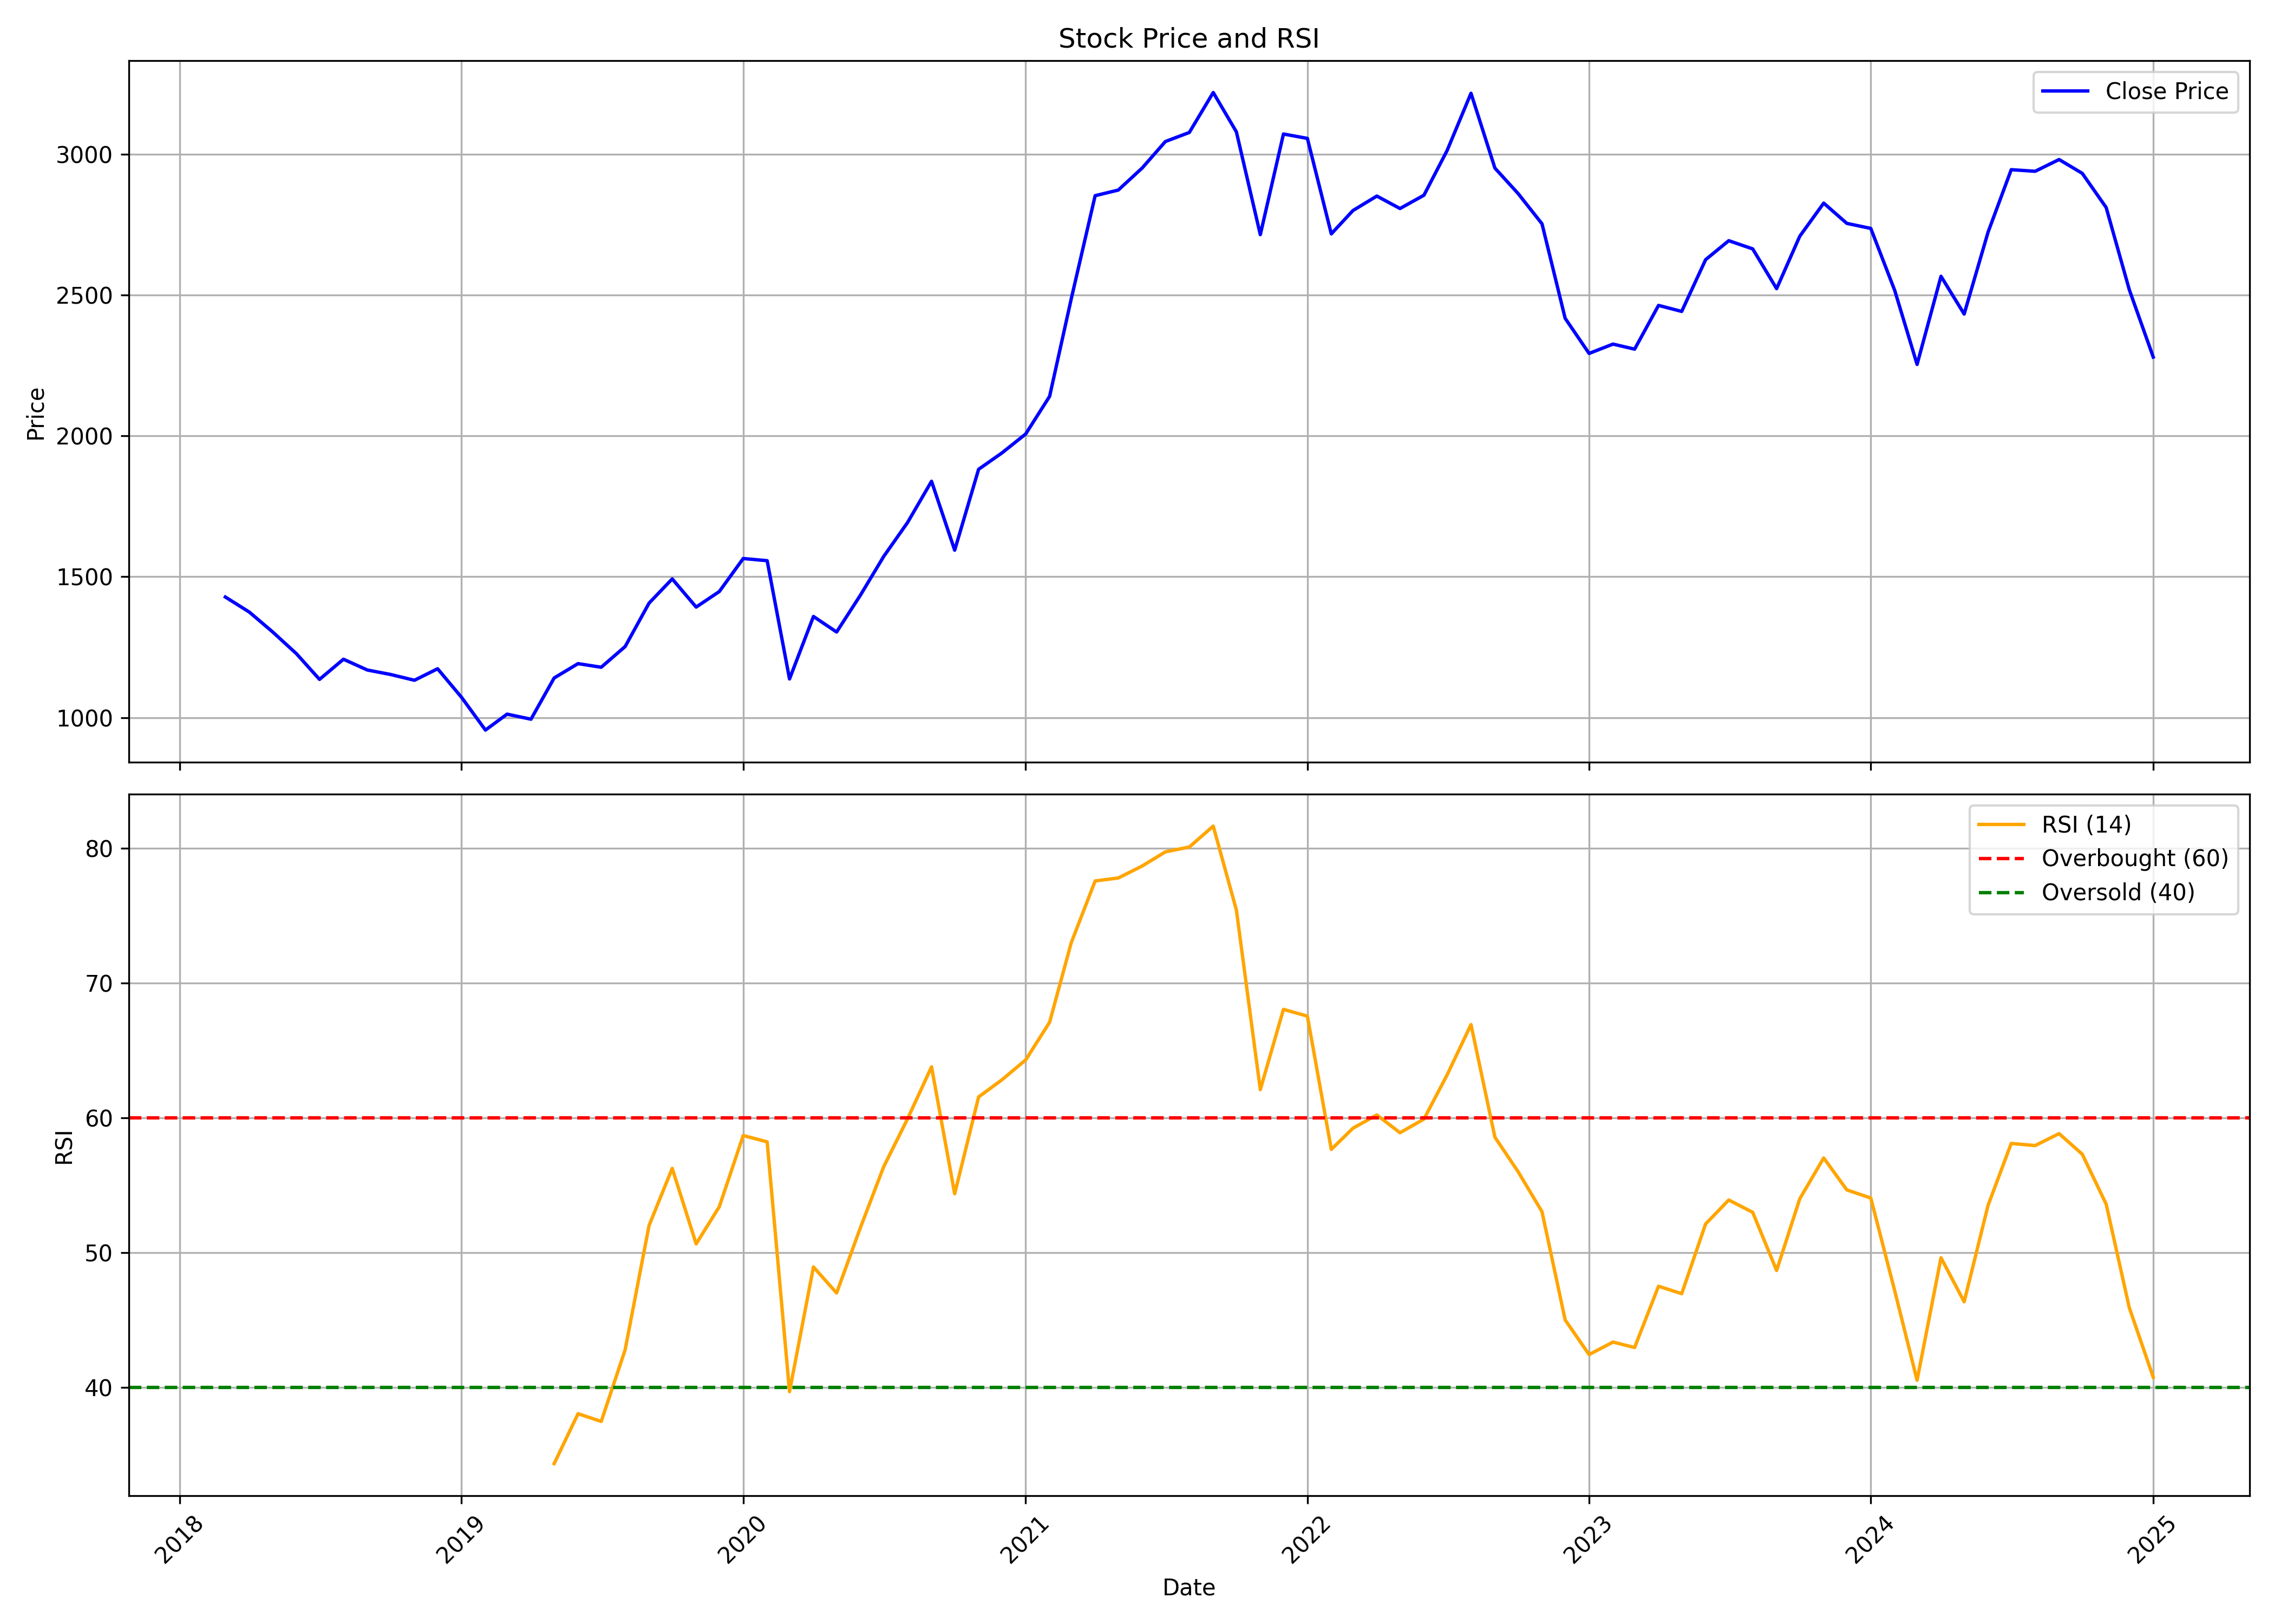

Source data for this figure (header and first rows):
, Unnamed: 0.1, Unnamed: 0, date, symbol, open, high, low, close, volume, rsi
0, 0, 0, 2018-03-01, GALAXYSURF, 1561, 1569, 1402, 1428, 774480, 
1, 1, 1, 2018-04-01, GALAXYSURF, 1427, 1452, 1282, 1375, 527532, 
2, 2, 2, 2018-05-01, GALAXYSURF, 1375, 1447, 1295, 1305, 477045, 
3, 3, 3, 2018-06-01, GALAXYSURF, 1306, 1319, 1173, 1227, 414717, 
4, 4, 4, 2018-07-01, GALAXYSURF, 1227, 1271, 1095, 1136, 145871, 
5, 5, 5, 2018-08-01, GALAXYSURF, 1124, 1259, 1118, 1207, 569636, 
6, 6, 6, 2018-09-01, GALAXYSURF, 1233, 1351, 1151, 1169, 266934, 
7, 7, 7, 2018-10-01, GALAXYSURF, 1155, 1248, 1097, 1153, 272060, 
8, 8, 8, 2018-11-01, GALAXYSURF, 1159, 1173, 1105, 1133, 233429, 
9, 9, 9, 2018-12-01, GALAXYSURF, 1122, 1216, 1087, 1173, 198513, 
10, 10, 10, 2019-01-01, GALAXYSURF, 1169, 1186, 1031, 1072, 277301, 
11, 11, 11, 2019-02-01, GALAXYSURF, 1061, 1092, 835, 955.8, 359010, 
12, 12, 12, 2019-03-01, GALAXYSURF, 955, 1092, 938.7, 1012, 280210, 
13, 13, 13, 2019-04-01, GALAXYSURF, 1024, 1053, 930.2, 994.4, 457914, 
14, 14, 14, 2019-05-01, GALAXYSURF, 999.4, 1192, 948.8, 1141, 218781, 34.35
15, 15, 15, 2019-06-01, GALAXYSURF, 1146, 1209, 1059, 1192, 200387, 38.05
16, 16, 16, 2019-07-01, GALAXYSURF, 1181, 1237, 1111, 1179, 143454, 37.47
17, 17, 17, 2019-08-01, GALAXYSURF, 1170, 1288, 1123, 1252, 155140, 42.79
18, 18, 18, 2019-09-01, GALAXYSURF, 1255, 1467, 1217, 1406, 241781, 52.01
19, 19, 19, 2019-10-01, GALAXYSURF, 1415, 1544, 1386, 1492, 192013, 56.24
20, 20, 20, 2019-11-01, GALAXYSURF, 1491, 1591, 1352, 1392, 634649, 50.64
21, 21, 21, 2019-12-01, GALAXYSURF, 1380, 1514, 1286, 1448, 565488, 53.4
22, 22, 22, 2020-01-01, GALAXYSURF, 1457, 1589, 1395, 1565, 425320, 58.68
23, 23, 23, 2020-02-01, GALAXYSURF, 1579, 1727, 1448, 1557, 582333, 58.21
24, 24, 24, 2020-03-01, GALAXYSURF, 1568, 1587, 991.6, 1137, 420474, 39.69
25, 25, 25, 2020-04-01, GALAXYSURF, 1156, 1460, 1063, 1359, 599581, 48.93
26, 26, 26, 2020-05-01, GALAXYSURF, 1359, 1392, 1214, 1304, 278756, 47
27, 27, 27, 2020-06-01, GALAXYSURF, 1327, 1465, 1247, 1435, 354507, 51.87
28, 28, 28, 2020-07-01, GALAXYSURF, 1436, 1615, 1436, 1572, 592497, 56.36
29, 29, 29, 2020-08-01, GALAXYSURF, 1570, 1891, 1553, 1693, 1370951, 59.93
30, 30, 30, 2020-09-01, GALAXYSURF, 1727, 1979, 1634, 1839, 611518, 63.77
31, 31, 31, 2020-10-01, GALAXYSURF, 1862, 1874, 1558, 1594, 445138, 54.36
32, 32, 32, 2020-11-01, GALAXYSURF, 1610, 1952, 1552, 1882, 760844, 61.54
33, 33, 33, 2020-12-01, GALAXYSURF, 1918, 2006, 1756, 1939, 1193009, 62.8
34, 34, 34, 2021-01-01, GALAXYSURF, 1947, 2250, 1940, 2007, 795579, 64.29
35, 35, 35, 2021-02-01, GALAXYSURF, 2008, 2309, 1968, 2140, 466464, 67.08
36, 36, 36, 2021-03-01, GALAXYSURF, 2157, 2511, 2157, 2486, 601968, 72.97
37, 37, 37, 2021-04-01, GALAXYSURF, 2499, 2903, 2383, 2853, 763614, 77.56
38, 38, 38, 2021-05-01, GALAXYSURF, 2843, 3216, 2714, 2873, 1019353, 77.78
39, 39, 39, 2021-06-01, GALAXYSURF, 2880, 3055, 2846, 2951, 1238065, 78.67
40, 40, 40, 2021-07-01, GALAXYSURF, 2976, 3173, 2920, 3045, 722702, 79.71
41, 41, 41, 2021-08-01, GALAXYSURF, 3079, 3258, 2802, 3077, 1026462, 80.07
42, 42, 42, 2021-09-01, GALAXYSURF, 3113, 3505, 3036, 3219, 1109208, 81.63
43, 43, 43, 2021-10-01, GALAXYSURF, 3250, 3416, 3031, 3079, 648558, 75.4
44, 44, 44, 2021-11-01, GALAXYSURF, 3048, 3235, 2611, 2714, 685539, 62.08
45, 45, 45, 2021-12-01, GALAXYSURF, 2718, 3084, 2700, 3072, 485790, 68.03
46, 46, 46, 2022-01-01, GALAXYSURF, 3050, 3159, 2960, 3056, 604480, 67.53
47, 47, 47, 2022-02-01, GALAXYSURF, 3059, 3206, 2615, 2717, 383386, 57.65
48, 48, 48, 2022-03-01, GALAXYSURF, 2717, 3008, 2532, 2800, 383255, 59.22
49, 49, 49, 2022-04-01, GALAXYSURF, 2796, 3104, 2796, 2851, 583771, 60.21
50, 50, 50, 2022-05-01, GALAXYSURF, 2815, 2954, 2527, 2807, 437193, 58.89
51, 51, 51, 2022-06-01, GALAXYSURF, 2822, 2949, 2665, 2854, 804841, 59.9
52, 52, 52, 2022-07-01, GALAXYSURF, 2869, 3054, 2766, 3013, 743515, 63.17
53, 53, 53, 2022-08-01, GALAXYSURF, 3029, 3257, 2989, 3216, 572906, 66.91
54, 54, 54, 2022-09-01, GALAXYSURF, 3233, 3390, 2897, 2951, 985623, 58.55
55, 55, 55, 2022-10-01, GALAXYSURF, 2942, 3017, 2751, 2861, 358832, 56
56, 56, 56, 2022-11-01, GALAXYSURF, 2834, 2960, 2704, 2753, 351868, 53.03
57, 57, 57, 2022-12-01, GALAXYSURF, 2767, 2793, 2409, 2417, 343864, 45.01
58, 58, 58, 2023-01-01, GALAXYSURF, 2425, 2439, 2264, 2293, 235887, 42.44
59, 59, 59, 2023-02-01, GALAXYSURF, 2305, 2601, 2265, 2326, 729250, 43.36
... 23 more rows
